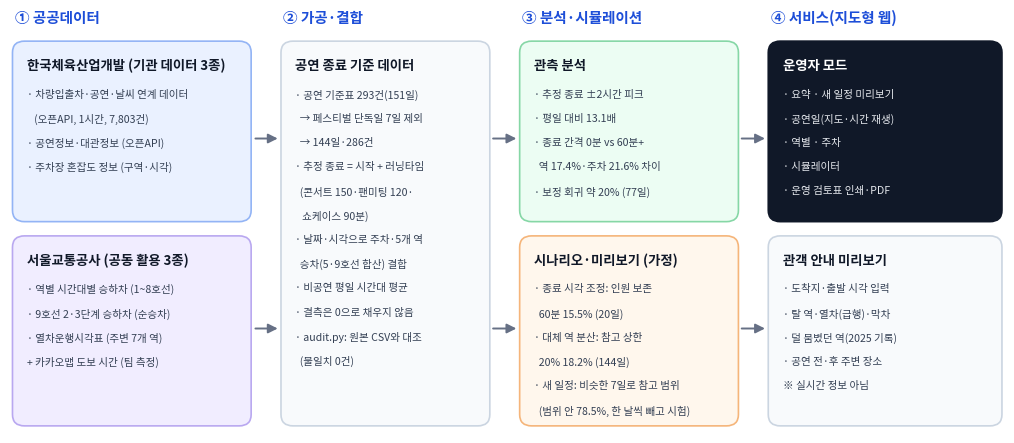

This figure's Python source: (Note: this script raises an exception after producing the figure.)
"""기획서용 데이터 흐름 그림. 사용: python3 -I make_flow.py <출력 png>"""
import sys
import matplotlib
matplotlib.use('Agg')
import matplotlib.pyplot as plt
from matplotlib.patches import FancyBboxPatch, FancyArrowPatch
from matplotlib import font_manager
names = {f.name for f in font_manager.fontManager.ttflist}
for c in ['Noto Sans CJK KR', 'NanumGothic']:
    if c in names: plt.rcParams['font.family'] = c; break
fig, ax = plt.subplots(figsize=(10, 4.3), dpi=200); ax.set_xlim(0, 100); ax.set_ylim(0, 44); ax.axis('off')
def box(x, y, w, h, title, lines, fc, ec, tc='#101828'):
    ax.add_patch(FancyBboxPatch((x, y), w, h, boxstyle='round,pad=0.25,rounding_size=1.2', fc=fc, ec=ec, lw=1.2))
    ax.text(x + 1.2, y + h - 1.6, title, fontsize=9.6, fontweight='bold', color=tc, va='top')
    for i, l in enumerate(lines): ax.text(x + 1.2, y + h - 4.8 - i * 2.55, l, fontsize=7.6, color='#344054', va='top')
def arrow(x1, y1, x2, y2):
    ax.add_patch(FancyArrowPatch((x1, y1), (x2, y2), arrowstyle='-|>', mutation_scale=14, lw=1.4, color='#667085'))
ax.text(0.5, 43.2, '① 공공데이터', fontsize=10.5, fontweight='bold', color='#1D4ED8')
ax.text(27.5, 43.2, '② 가공·결합', fontsize=10.5, fontweight='bold', color='#1D4ED8')
ax.text(51.5, 43.2, '③ 분석·시뮬레이션', fontsize=10.5, fontweight='bold', color='#1D4ED8')
ax.text(76.5, 43.2, '④ 서비스(지도형 웹)', fontsize=10.5, fontweight='bold', color='#1D4ED8')
box(0.5, 22.5, 23.5, 18.5, '한국체육산업개발 (기관 데이터 3종)', ['· 차량입출차·공연·날씨 연계 데이터', '   (오픈API, 1시간, 7,803건)', '· 공연정보·대관정보 (오픈API)', '· 주차장 혼잡도 정보 (구역·시각)'], '#EAF1FF', '#93B4F5')
box(0.5, 1.0, 23.5, 19.5, '서울교통공사 (공동 활용 3종)', ['· 역별 시간대별 승하차 (1~8호선)', '· 9호선 2·3단계 승하차 (순승차)', '· 열차운행시각표 (주변 7개 역)', '+ 카카오맵 도보 시간 (팀 측정)'], '#F1EDFF', '#B9A8F0')
box(27.5, 1.0, 20.5, 40.0, '공연 종료 기준 데이터', ['· 공연 기준표 293건(151일)', '  → 페스티벌 단독일 7일 제외', '  → 144일·286건', '· 추정 종료 = 시작 + 러닝타임', '  (콘서트 150·팬미팅 120·', '   쇼케이스 90분)', '· 날짜·시각으로 주차·5개 역', '  승차(5·9호선 합산) 결합', '· 비공연 평일 시간대 평균', '· 결측은 0으로 채우지 않음', '· audit.py: 원본 CSV와 대조', '  (불일치 0건)'], '#F8FAFC', '#CBD5E1')
box(51.5, 22.5, 21.5, 18.5, '관측 분석', ['· 추정 종료 ±2시간 피크', '· 평일 대비 13.1배', '· 종료 간격 0분 vs 60분+', '  역 17.4%·주차 21.6% 차이', '· 보정 회귀 약 20% (77일)'], '#ECFDF3', '#86D7A6')
box(51.5, 1.0, 21.5, 19.5, '시나리오·미리보기 (가정)', ['· 종료 시각 조정: 인원 보존', '  60분 15.5% (20일)', '· 대체 역 분산: 참고 상한', '  20% 18.2% (144일)', '· 새 일정: 비슷한 7일로 참고 범위', '  (범위 안 78.5%, 한 날씩 빼고 시험)'], '#FFF7ED', '#F5B57A')
box(76.5, 22.5, 23.0, 18.5, '운영자 모드', ['· 요약 · 새 일정 미리보기', '· 공연일(지도·시간 재생)', '· 역별 · 주차', '· 시뮬레이터', '· 운영 검토표 인쇄·PDF'], '#101828', '#101828', tc='#FFFFFF')
for t in ax.texts[-5:]: t.set_color('#E4E7EC')
box(76.5, 1.0, 23.0, 19.5, '관객 안내 미리보기', ['· 도착지·출발 시각 입력', '· 탈 역·열차(급행)·막차', '· 덜 붐볐던 역(2025 기록)', '· 공연 전·후 주변 장소', '※ 실시간 정보 아님'], '#F8FAFC', '#CBD5E1')
for y in (31, 11): arrow(24.4, y, 27.2, y if y == 31 else y)
arrow(48.3, 31, 51.2, 31); arrow(48.3, 11, 51.2, 11)
arrow(73.3, 31, 76.2, 31); arrow(73.3, 11, 76.2, 11)
fig.tight_layout(pad=0.2); fig.savefig(sys.argv[1]); print('saved')
